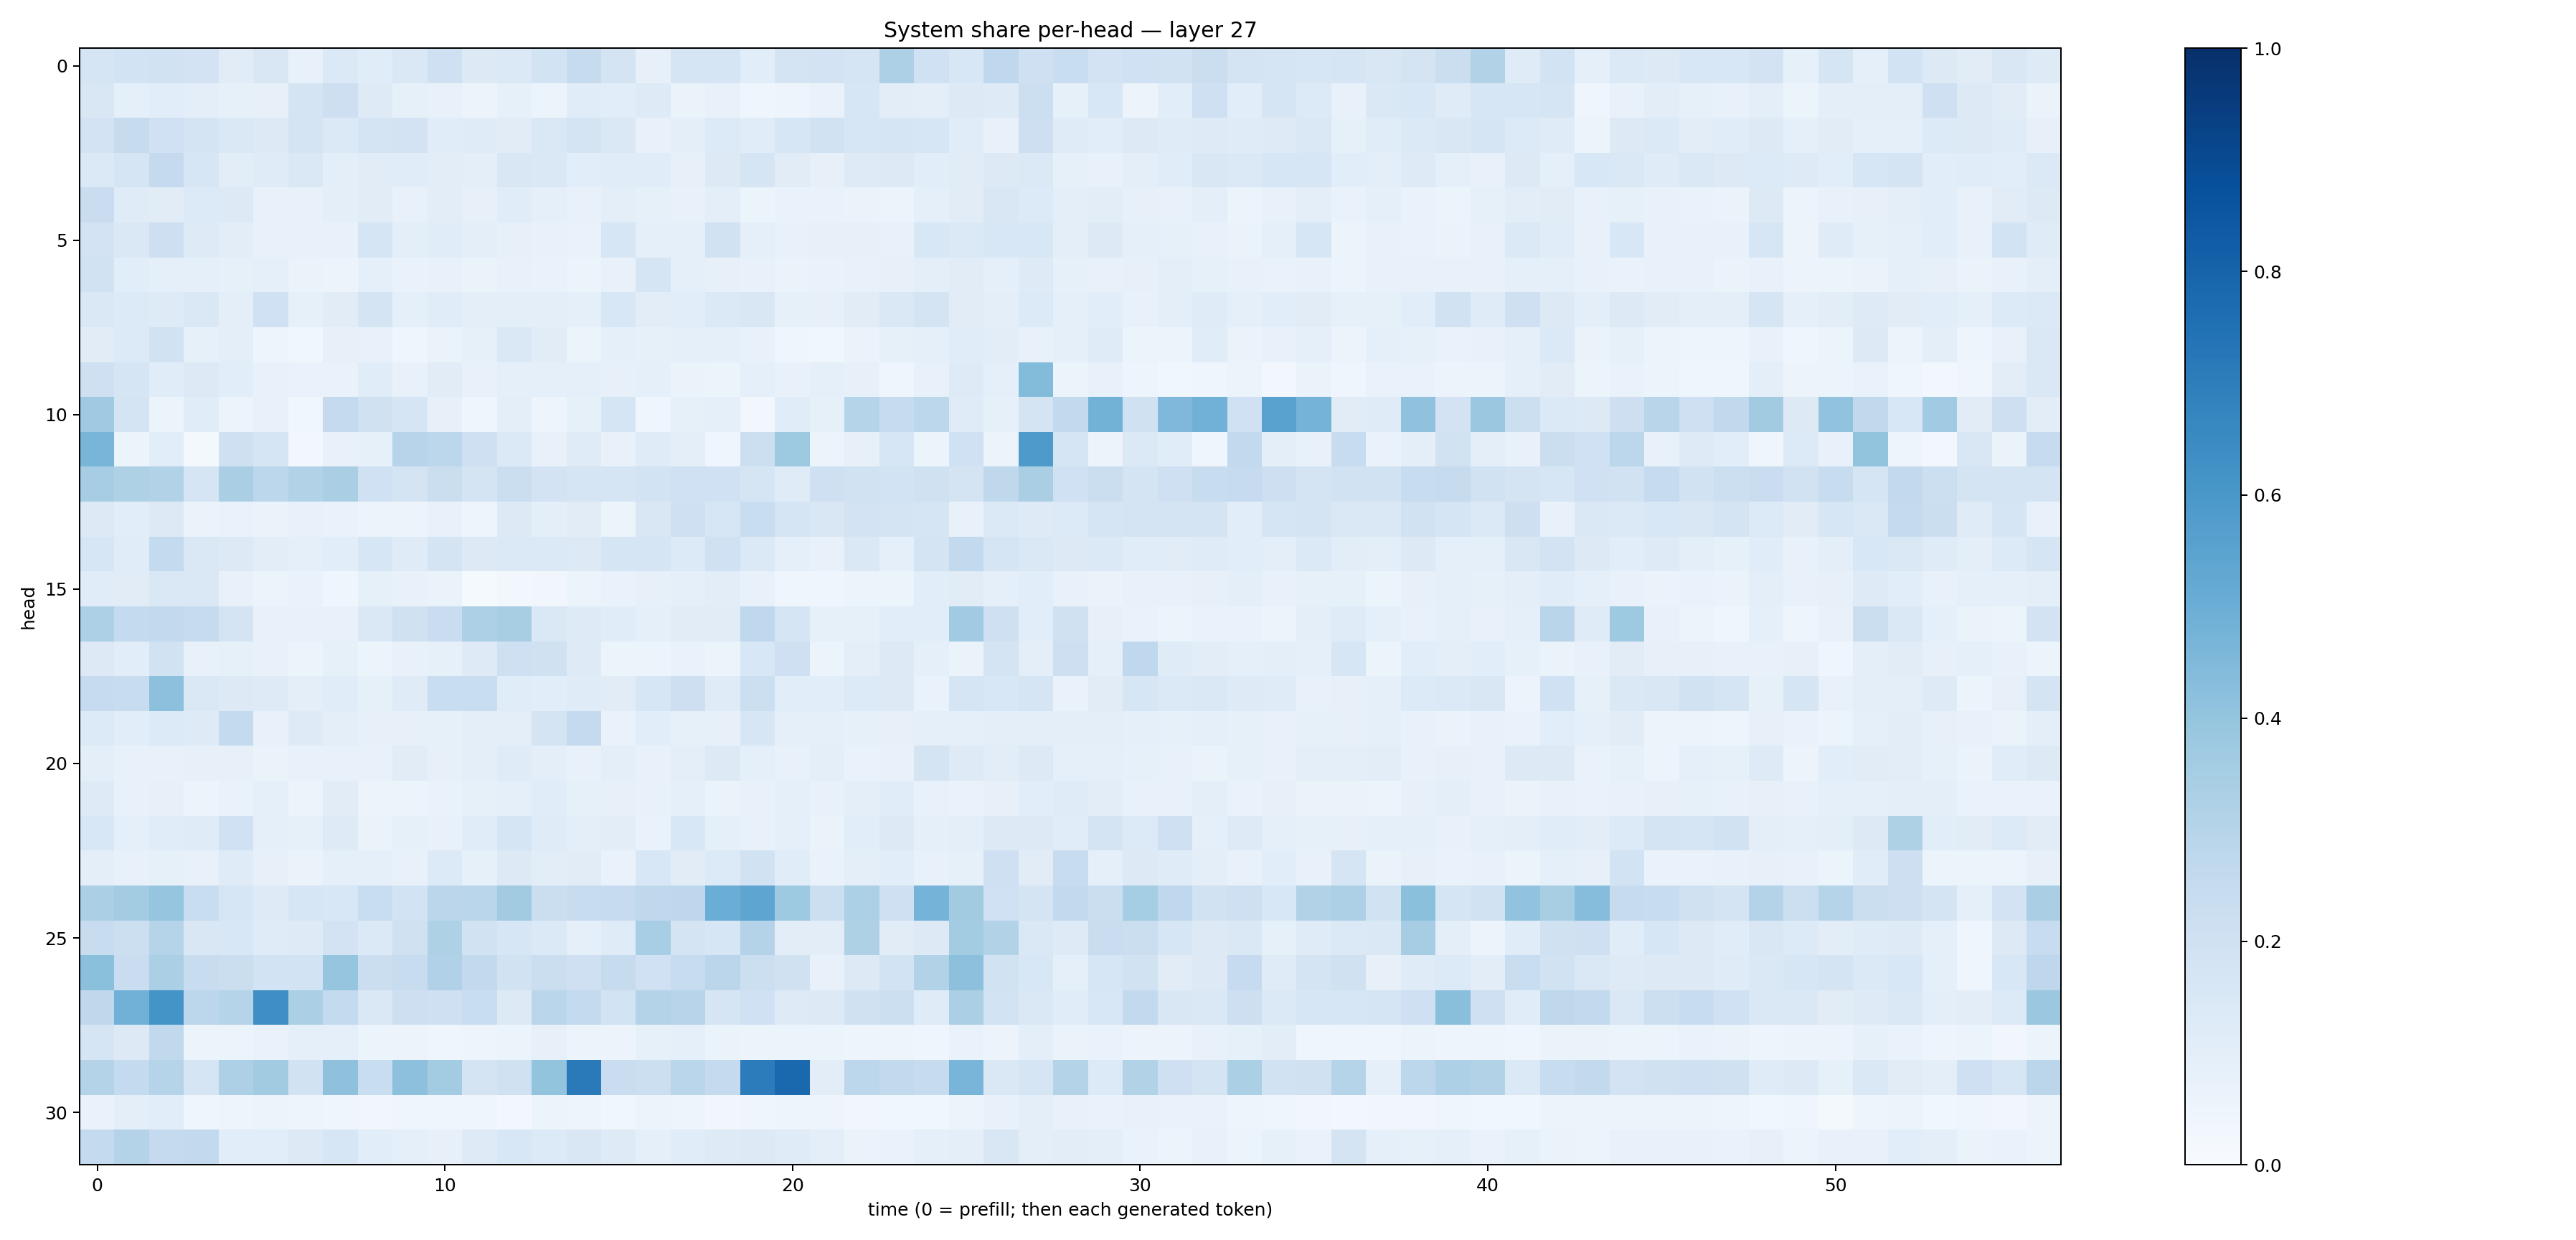

The data file committed next to this chart (first rows):
0.17162456, 0.18538447, 0.19103254, 0.18038814, 0.11147939, 0.14897968, 0.07523011, 0.13833399, 0.11410007, 0.14501747, 0.20769483, 0.12524536, 0.13896196, 0.18480931, 0.24600853, 0.17342742, 0.07911734, 0.1678617, 0.16587055, 0.10662973, 0.17365006, 0.18059, 0.17105184, 0.32643056
0.1496, 0.0891, 0.1072, 0.09909, 0.08334, 0.08006, 0.1794, 0.211, 0.1229, 0.08253, 0.07291, 0.05694, 0.08506, 0.05355, 0.1156, 0.1087, 0.122, 0.06559, 0.07678, 0.04565, 0.04859, 0.06908, 0.1639, 0.1035
0.1829, 0.2435, 0.2021, 0.1795, 0.1453, 0.1306, 0.1759, 0.1372, 0.172, 0.1817, 0.1141, 0.1205, 0.1105, 0.147, 0.1789, 0.1417, 0.07191, 0.1016, 0.1348, 0.1156, 0.1616, 0.1939, 0.1568, 0.1678
0.1378, 0.1683, 0.2522, 0.1606, 0.1021, 0.1197, 0.1467, 0.1006, 0.1099, 0.1157, 0.1025, 0.09861, 0.1504, 0.1475, 0.1059, 0.1151, 0.116, 0.07863, 0.1297, 0.1672, 0.1107, 0.08086, 0.124, 0.1273
0.2267, 0.1206, 0.1115, 0.136, 0.1268, 0.07668, 0.07105, 0.09377, 0.1105, 0.07253, 0.1024, 0.08145, 0.1155, 0.08723, 0.0731, 0.09906, 0.08239, 0.07145, 0.1003, 0.06133, 0.0678, 0.06964, 0.06292, 0.06013
0.1806, 0.1424, 0.2116, 0.1228, 0.1045, 0.07136, 0.07621, 0.07069, 0.1649, 0.09806, 0.1163, 0.1005, 0.07937, 0.07566, 0.06937, 0.1621, 0.09072, 0.08637, 0.1921, 0.09169, 0.07532, 0.08052, 0.07914, 0.07052
0.1895, 0.1068, 0.09072, 0.08852, 0.08496, 0.08806, 0.06513, 0.05831, 0.0882, 0.06983, 0.07183, 0.06299, 0.07811, 0.06834, 0.05936, 0.07435, 0.1655, 0.09035, 0.07954, 0.07337, 0.06364, 0.06981, 0.07519, 0.07934
0.1419, 0.133, 0.1228, 0.141, 0.0983, 0.2031, 0.08396, 0.1122, 0.1762, 0.08782, 0.1156, 0.1015, 0.0977, 0.09647, 0.09218, 0.1551, 0.1044, 0.1078, 0.1369, 0.1516, 0.08324, 0.0801, 0.1118, 0.1471
0.111, 0.1343, 0.1903, 0.08466, 0.1002, 0.04928, 0.03758, 0.0815, 0.07055, 0.04438, 0.06589, 0.08247, 0.1456, 0.1098, 0.0602, 0.08684, 0.08532, 0.09048, 0.08809, 0.07139, 0.04553, 0.03602, 0.06458, 0.08449
0.2034, 0.1668, 0.1136, 0.1293, 0.1067, 0.07562, 0.06652, 0.06746, 0.1165, 0.07764, 0.1099, 0.07696, 0.08644, 0.09247, 0.08953, 0.08098, 0.0861, 0.0647, 0.0589, 0.08902, 0.07368, 0.08977, 0.08056, 0.0457
0.3689, 0.1789, 0.06184, 0.1166, 0.06001, 0.07492, 0.03905, 0.2508, 0.1989, 0.1649, 0.08155, 0.03912, 0.09952, 0.05065, 0.08292, 0.1691, 0.03939, 0.08213, 0.088, 0.02843, 0.1141, 0.0827, 0.2973, 0.2438
0.4677, 0.05262, 0.1064, 0.02078, 0.2093, 0.1666, 0.02953, 0.07455, 0.08594, 0.2944, 0.2791, 0.2101, 0.1372, 0.07206, 0.1176, 0.07287, 0.1186, 0.09813, 0.04403, 0.2186, 0.3731, 0.05283, 0.07924, 0.159
0.3491, 0.3242, 0.3103, 0.1717, 0.3388, 0.2781, 0.3089, 0.337, 0.2018, 0.1731, 0.2252, 0.1745, 0.2227, 0.181, 0.1684, 0.1685, 0.1855, 0.1993, 0.2003, 0.1657, 0.1207, 0.2108, 0.1915, 0.1838
0.1296, 0.1072, 0.1291, 0.06583, 0.06994, 0.06504, 0.0753, 0.06987, 0.05312, 0.0548, 0.0779, 0.05012, 0.1296, 0.1003, 0.1102, 0.05449, 0.1498, 0.2072, 0.1636, 0.2326, 0.171, 0.1507, 0.1803, 0.1735
0.1628, 0.1171, 0.2559, 0.1464, 0.1267, 0.103, 0.08664, 0.106, 0.1573, 0.1196, 0.1783, 0.1278, 0.1398, 0.1381, 0.1303, 0.171, 0.1651, 0.136, 0.1994, 0.1391, 0.08829, 0.07444, 0.1471, 0.08959
0.1154, 0.1105, 0.1478, 0.1407, 0.07404, 0.05084, 0.06739, 0.04649, 0.08512, 0.07051, 0.06288, 0.01479, 0.03117, 0.03168, 0.05263, 0.06674, 0.08103, 0.09138, 0.1025, 0.07488, 0.04682, 0.04678, 0.05933, 0.05905
0.3256, 0.2556, 0.2597, 0.2457, 0.1742, 0.07407, 0.07156, 0.07323, 0.1459, 0.1975, 0.2298, 0.3266, 0.3417, 0.1422, 0.1225, 0.1139, 0.09107, 0.112, 0.1127, 0.2671, 0.1707, 0.08253, 0.08481, 0.1057
0.1285, 0.1059, 0.1881, 0.07468, 0.08228, 0.07109, 0.05894, 0.08339, 0.05356, 0.07239, 0.08538, 0.1222, 0.2043, 0.1991, 0.1238, 0.05366, 0.0613, 0.06809, 0.06119, 0.1552, 0.2054, 0.05112, 0.0977, 0.1285
0.2486, 0.2417, 0.4151, 0.1461, 0.1294, 0.1233, 0.09728, 0.1138, 0.08315, 0.1205, 0.2328, 0.2331, 0.1135, 0.107, 0.1195, 0.1111, 0.1575, 0.2128, 0.1178, 0.2185, 0.1055, 0.1074, 0.1336, 0.1321
0.1328, 0.1085, 0.1345, 0.125, 0.2553, 0.07338, 0.1237, 0.09926, 0.08108, 0.07821, 0.08446, 0.09454, 0.1, 0.177, 0.2524, 0.0699, 0.1059, 0.08322, 0.08041, 0.1632, 0.09232, 0.08755, 0.08413, 0.07836
0.0993, 0.07697, 0.07195, 0.08024, 0.08048, 0.06288, 0.07199, 0.07033, 0.07272, 0.1109, 0.08012, 0.09928, 0.1191, 0.0989, 0.07086, 0.1014, 0.07803, 0.0938, 0.1311, 0.08629, 0.07036, 0.09741, 0.0671, 0.07774
0.1211, 0.07118, 0.07988, 0.05363, 0.06679, 0.09134, 0.05692, 0.1132, 0.05699, 0.05445, 0.06761, 0.08473, 0.08778, 0.1162, 0.08503, 0.0794, 0.07726, 0.09259, 0.06394, 0.0737, 0.08669, 0.07064, 0.09625, 0.1158
0.1548, 0.09151, 0.1144, 0.1173, 0.2008, 0.09283, 0.08377, 0.1211, 0.0648, 0.08557, 0.07503, 0.114, 0.1688, 0.1188, 0.09994, 0.1045, 0.06759, 0.1556, 0.09372, 0.07565, 0.08737, 0.06589, 0.1087, 0.1322
0.09957, 0.07231, 0.08565, 0.07122, 0.1205, 0.07977, 0.06347, 0.09248, 0.09254, 0.0739, 0.1362, 0.08523, 0.1277, 0.1031, 0.1119, 0.07012, 0.1559, 0.1108, 0.1343, 0.1929, 0.1162, 0.06705, 0.09488, 0.1057
0.3345, 0.3581, 0.3947, 0.2322, 0.1588, 0.1236, 0.1621, 0.1536, 0.2338, 0.185, 0.2831, 0.2865, 0.3612, 0.2213, 0.2365, 0.2493, 0.2698, 0.2739, 0.5029, 0.537, 0.3732, 0.2175, 0.3291, 0.2067
0.2393, 0.2157, 0.3003, 0.1489, 0.1561, 0.1191, 0.1219, 0.1832, 0.1375, 0.1958, 0.3235, 0.1944, 0.1614, 0.1371, 0.09166, 0.1209, 0.3457, 0.1797, 0.1599, 0.3081, 0.1039, 0.104, 0.3226, 0.1101
0.4209, 0.2271, 0.3356, 0.2407, 0.2207, 0.1837, 0.1865, 0.3965, 0.2249, 0.2364, 0.3185, 0.2599, 0.1898, 0.2224, 0.2034, 0.2452, 0.2025, 0.237, 0.2815, 0.2186, 0.1991, 0.07706, 0.1297, 0.1837
0.2717, 0.4827, 0.614, 0.2785, 0.2978, 0.6366, 0.3358, 0.2561, 0.1474, 0.2139, 0.2079, 0.2308, 0.1325, 0.2862, 0.2572, 0.186, 0.3074, 0.2967, 0.1667, 0.1999, 0.1241, 0.1282, 0.1979, 0.216
0.1657, 0.1291, 0.2624, 0.06142, 0.05338, 0.0685, 0.0887, 0.0923, 0.06083, 0.05486, 0.04496, 0.05054, 0.0599, 0.07927, 0.06158, 0.05852, 0.08575, 0.08769, 0.06532, 0.05096, 0.0543, 0.05096, 0.04916, 0.0484
0.3073, 0.2563, 0.3042, 0.1686, 0.3256, 0.3621, 0.1915, 0.4112, 0.2313, 0.4152, 0.3584, 0.1795, 0.1976, 0.4009, 0.712, 0.2275, 0.2168, 0.2876, 0.2538, 0.704, 0.7774, 0.1019, 0.2807, 0.2607
0.06805, 0.09949, 0.1071, 0.04411, 0.0475, 0.05866, 0.04938, 0.04453, 0.03221, 0.04455, 0.04008, 0.04346, 0.02749, 0.05336, 0.05006, 0.03858, 0.05357, 0.04731, 0.03223, 0.04687, 0.0481, 0.05028, 0.03217, 0.03699
0.2566, 0.3051, 0.2502, 0.2606, 0.1093, 0.1083, 0.1316, 0.1605, 0.1092, 0.09238, 0.07964, 0.1246, 0.1558, 0.1359, 0.1485, 0.1242, 0.08899, 0.1158, 0.1248, 0.1287, 0.1203, 0.09438, 0.0661, 0.06686
